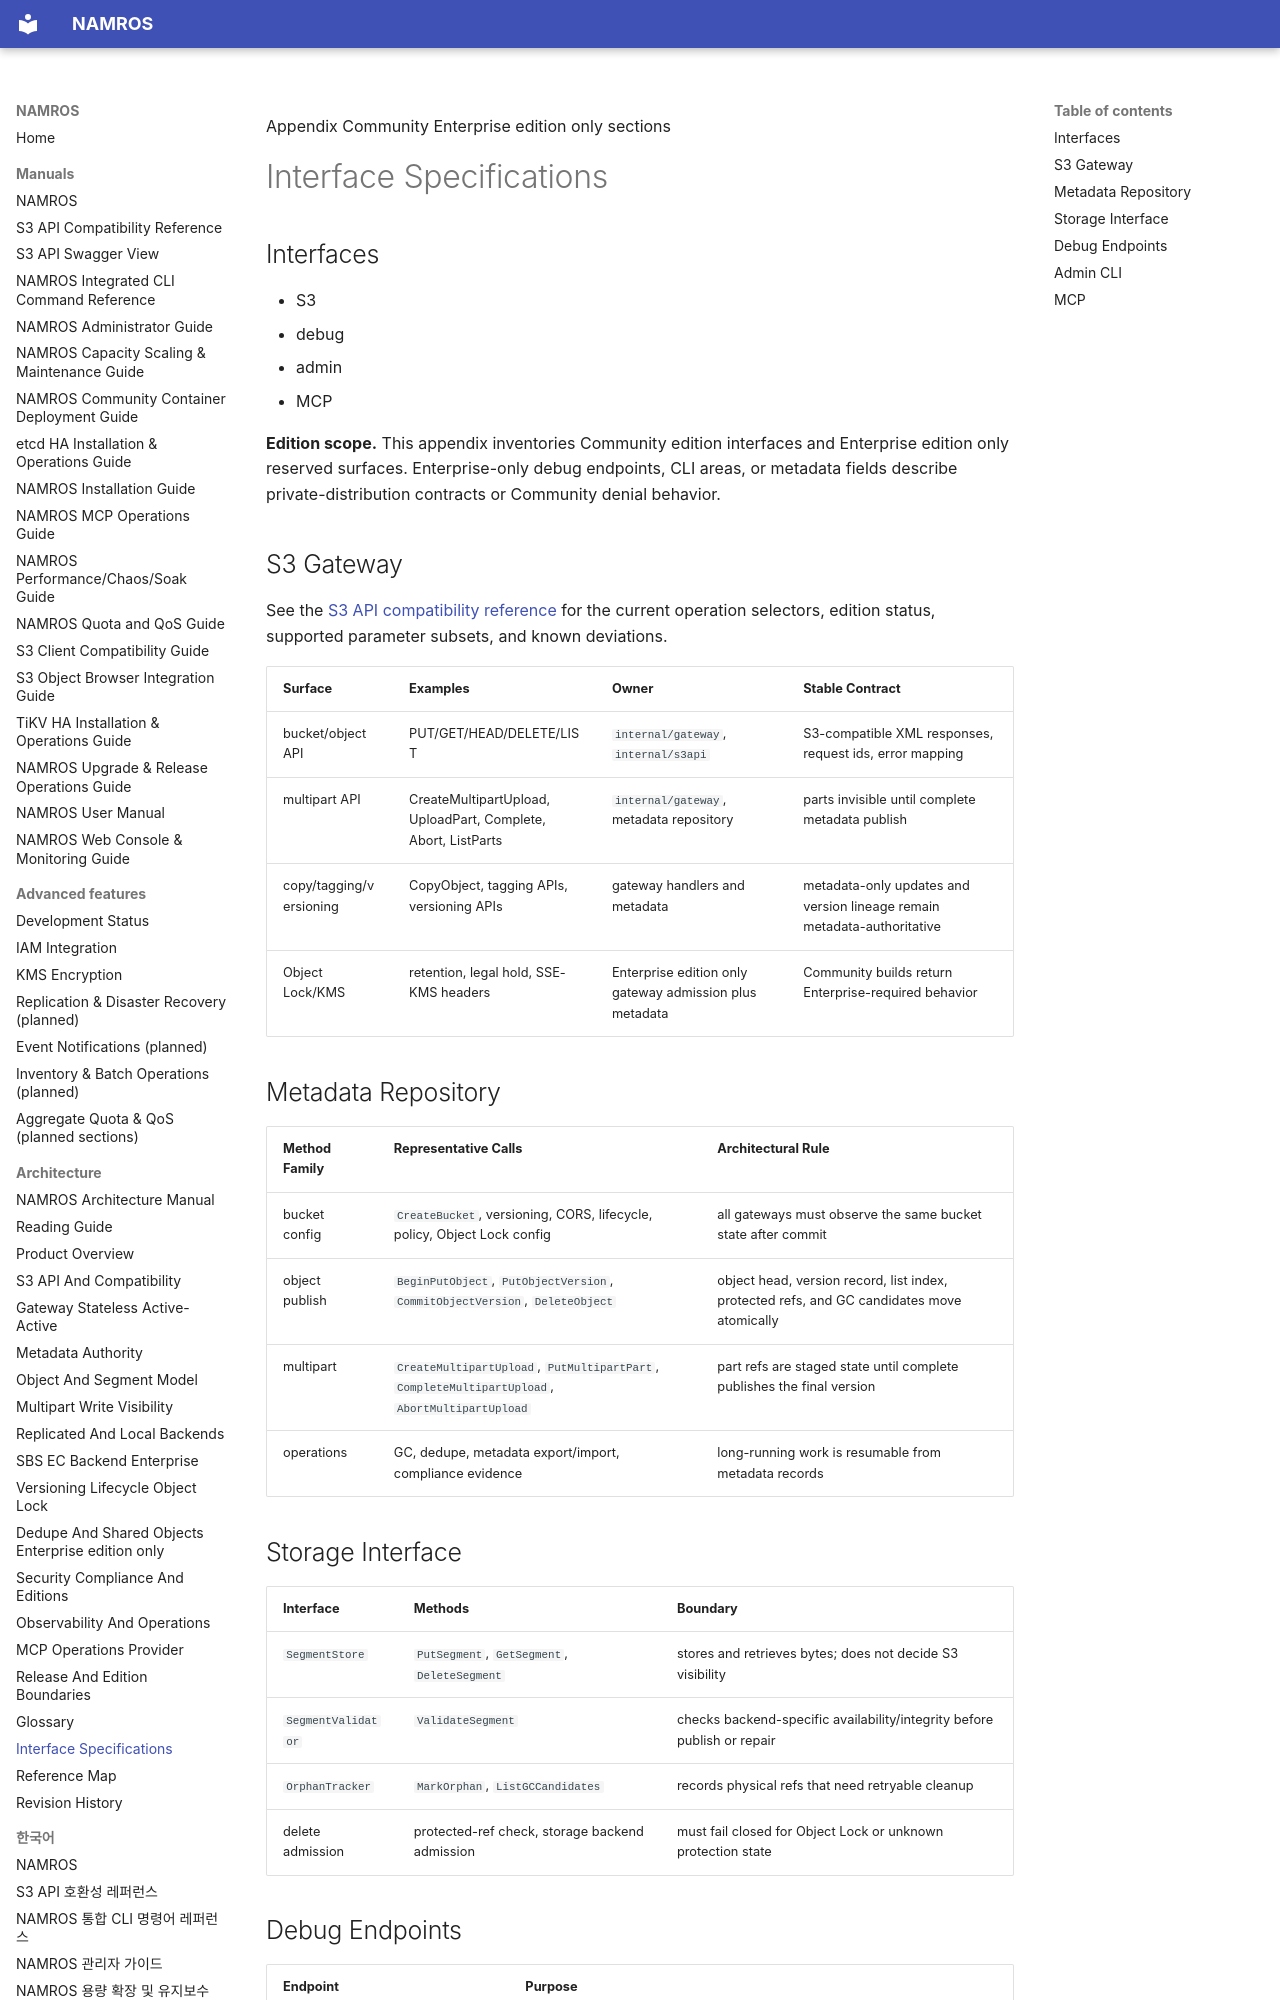

repository: nosway/namros · page: manuals/architecture-manual/chapters/appendix-interface-specifications/index.html · generator: mkdocs

Appendix <span class="badge">Community</span> <span class="badge enterprise">Enterprise edition only sections</span>

# Interface Specifications

## Interfaces

- S3
- debug
- admin
- MCP

<div class="note" markdown="1">

**Edition scope.** This appendix inventories Community edition interfaces and Enterprise edition only reserved surfaces. Enterprise-only debug endpoints, CLI areas, or metadata fields describe private-distribution contracts or Community denial behavior.

</div>

## S3 Gateway

See the [S3 API compatibility reference](../../s3-api-compatibility-reference.md)
for the current operation selectors, edition status, supported parameter
subsets, and known deviations.

| Surface | Examples | Owner | Stable Contract |
| --- | --- | --- | --- |
| bucket/object API | PUT/GET/HEAD/DELETE/LIST | `internal/gateway`, `internal/s3api` | S3-compatible XML responses, request ids, error mapping |
| multipart API | CreateMultipartUpload, UploadPart, Complete, Abort, ListParts | `internal/gateway`, metadata repository | parts invisible until complete metadata publish |
| copy/tagging/versioning | CopyObject, tagging APIs, versioning APIs | gateway handlers and metadata | metadata-only updates and version lineage remain metadata-authoritative |
| Object Lock/KMS | retention, legal hold, SSE-KMS headers | <span class="badge enterprise">Enterprise edition only</span> gateway admission plus metadata | Community builds return Enterprise-required behavior |

## Metadata Repository

| Method Family | Representative Calls | Architectural Rule |
| --- | --- | --- |
| bucket config | `CreateBucket`, versioning, CORS, lifecycle, policy, Object Lock config | all gateways must observe the same bucket state after commit |
| object publish | `BeginPutObject`, `PutObjectVersion`, `CommitObjectVersion`, `DeleteObject` | object head, version record, list index, protected refs, and GC candidates move atomically |
| multipart | `CreateMultipartUpload`, `PutMultipartPart`, `CompleteMultipartUpload`, `AbortMultipartUpload` | part refs are staged state until complete publishes the final version |
| operations | GC, dedupe, metadata export/import, compliance evidence | long-running work is resumable from metadata records |
